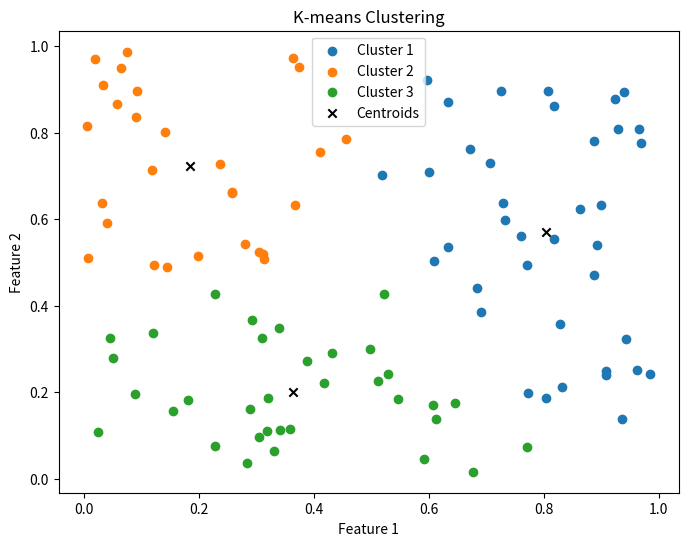

This chart was generated by the following Python code:
import numpy as np
import matplotlib.pyplot as plt

class KMeans:
    def __init__(self, n_clusters, max_iter=100):
        self.n_clusters = n_clusters
        self.max_iter = max_iter

    def fit(self, X):
        centroids_idx = np.random.choice(X.shape[0], self.n_clusters, replace=False)
        self.centroids = X[centroids_idx]

        for _ in range(self.max_iter):
            distances = np.sqrt(((X - self.centroids[:, np.newaxis])**2).sum(axis=2))
            labels = np.argmin(distances, axis=0)

            new_centroids = np.array([X[labels == k].mean(axis=0) for k in range(self.n_clusters)])

            if np.allclose(self.centroids, new_centroids):
                break

            self.centroids = new_centroids

        return labels

# Generate random data for demonstration
np.random.seed(42)
X = np.random.rand(100, 2)

# Initialize and fit KMeans
kmeans = KMeans(n_clusters=3)
labels = kmeans.fit(X)

# Calculate variance for each cluster
variances = []
for k in range(kmeans.n_clusters):
    cluster_points = X[labels == k]
    cluster_variance = np.var(cluster_points, axis=0).mean()  # Compute variance for each feature and then take the mean
    variances.append(cluster_variance)

# Normalize variance values to percentages
max_variance = max(variances)
variances_percent = [(variance / max_variance) * 100 for variance in variances]

# Print variance for each cluster as percentages
for i, variance_percent in enumerate(variances_percent):
    print(f"Variance of Cluster {i+1}: {variance_percent:.2f}%")

# Plot the clustered data after K-means clustering
plt.figure(figsize=(8, 6))
for k in range(kmeans.n_clusters):
    cluster_points = X[labels == k]
    plt.scatter(cluster_points[:, 0], cluster_points[:, 1], label=f'Cluster {k+1}')
plt.scatter(kmeans.centroids[:, 0], kmeans.centroids[:, 1], color='black', marker='x', label='Centroids')
plt.title('K-means Clustering')
plt.xlabel('Feature 1')
plt.ylabel('Feature 2')
plt.legend()
plt.show()
